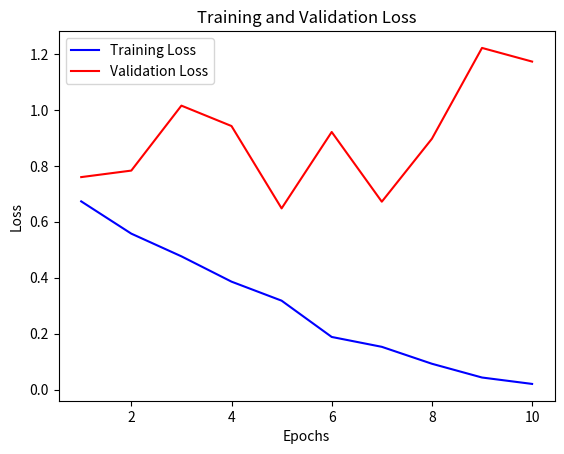

Source code (Python):
import numpy as np
import matplotlib.pyplot as plt


def plot_loss_curves(train_loss, val_loss, save_path='loss_curves.jpg'):
    """
    Plot training and validation loss curves
    
    Args:
        train_loss (list): Training loss history
        val_loss (list): Validation loss history
        save_path (str): Path to save the plot
    """
    epochs = range(1, len(train_loss) + 1)
    
    #plt.figure(figsize=(10, 6))
    plt.plot(epochs, train_loss, 'b-', label='Training Loss')
    plt.plot(epochs, val_loss, 'r-', label='Validation Loss')
    
    plt.title('Training and Validation Loss')
    plt.xlabel('Epochs')
    plt.ylabel('Loss')
    plt.legend()
    #plt.grid(True)
    
    # Save the plot
    plt.savefig(save_path, dpi=300)
    plt.close()


# Example usage:
if __name__ == "__main__":
    # Sample data - replace with your actual loss values
    train_loss = [0.6730, 0.5576, 0.4765, 0.3860, 0.3180, 0.1883, 0.1530, 0.0925, 0.0433, 0.0204]
    val_loss = [0.7597, 0.7830, 1.0152, 0.9423, 0.6479, 0.9210, 0.6718, 0.8968, 1.2215, 1.1727]
    
    plot_loss_curves(train_loss, val_loss)
